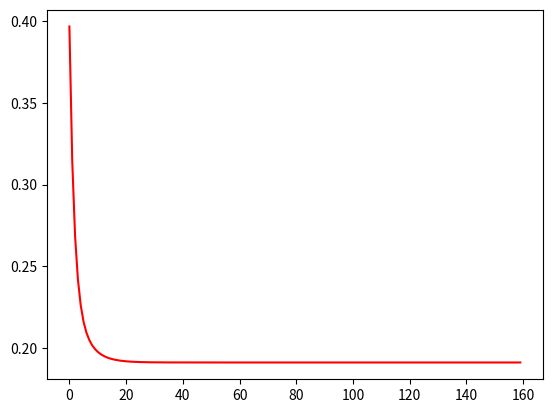

Write the Python code that produced this figure.
#gradient descent for training a linear unit
import numpy as np
import matplotlib.pyplot as plt
import csv


def main():
	x = [[0.,0.],[0.,1.],[1.,0.],[1.,1.]]
	d = [0.,1.,1.,1.]
	w = [np.random.uniform(0.,1.),np.random.uniform(0.,1.)]
	alfa = 0.1	
	w_old = []
	
	G_E = []
	
	while True:
		E = 0.
		print('start'+str(w))
		w_old = w[:]
		for i in range(len(x)):
			y = np.array(x[i]).dot(w)
			error = d[i]-y
			print('[d[i],y,error]=['+str(d[i])+','+str(y)+','+str(error)+']')
		
			for k in range(len(w)):
				w[k] = w[k]+alfa*error*x[i][k]
			
			E += np.power(error,2)
			
		E = 0.5*E
		G_E.append(E)
		print('LSM='+str(E))
		print('end'+str(w))
		
		if E < 0.1 or (len(G_E) > 2 and G_E[len(G_E)-2] - G_E[len(G_E)-1] == 0.):
			print('not changing')
			break
	

	plt.plot(range(len(G_E)),G_E,'r')
	plt.show()
	
	
if __name__ == '__main__':
	main()
	